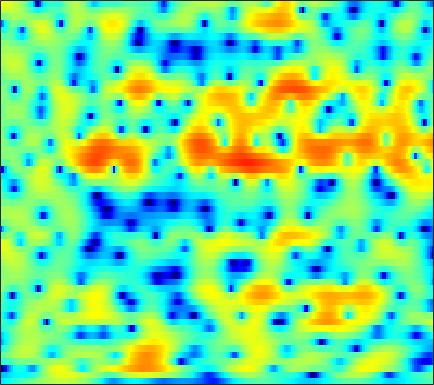

Data behind this chart, as committed beside it:
-6.6232, -6.1503, -5.5544, -5.0136, -4.6206, -4.13, -3.6715, -3.3412, -2.9182, -2.5154, -2.1088, -1.8073, -1.4084, -1.0219, -0.72903, -0.34778, 0.01316, 0.28699, 0.62991, 0.97081, 1.2739, 1.494, 1.7595, 1.9928
-8.154, -7.841, -7.394, -6.928, -6.582, -6.175, -5.831, -5.64, -5.454, -5.36, -5.324, -5.297, -5.194, -4.928, -4.582, -3.89, -2.993, -2.239, -1.187, -0.171, 0.7825, 1.429, 2.192, 2.838
-24.54, -24.43, -15.87, -11.37, -9.12, -7.024, -5.629, -4.936, -4.436, -4.383, -4.78, -5.398, -6.681, -8.429, -9.711, -9.861, -7.722, -5.649, -3.092, -1.027, 0.6279, 1.643, 2.737, 3.573
-4.037, -3.825, -3.445, -2.909, -2.471, -1.886, -1.343, -0.9938, -0.6151, -0.3589, -0.2145, -0.1682, -0.1789, -0.2239, -0.2548, -0.2502, -0.1992, -0.1062, 0.05888, 0.2601, 0.4733, 0.6348, 0.8682, 1.082
-1.8, -1.333, -0.6935, -0.06189, 0.389, 0.9324, 1.429, 1.753, 2.108, 2.352, 2.51, 2.547, 2.496, 2.323, 2.099, 1.694, 1.123, 0.5698, -0.369, -1.574, -3.131, -4.565, -6.692, -8.411
-5.574, -4.412, -3.012, -1.769, -0.9567, 0.02042, 0.8537, 1.372, 1.954, 2.388, 2.686, 2.809, 2.86, 2.766, 2.594, 2.224, 1.69, 1.167, 0.2959, -0.7768, -2.021, -3.037, -4.336, -5.218
-9.701, -7.886, -5.855, -4.154, -3.059, -1.796, -0.7376, -0.06244, 0.6853, 1.273, 1.713, 1.954, 2.15, 2.219, 2.2, 2.069, 1.839, 1.609, 1.254, 0.8601, 0.442, 0.1314, -0.226, -0.5301
-7.907, -6.71, -5.202, -3.876, -2.971, -1.866, -0.9276, -0.31, 0.39, 0.975, 1.42, 1.669, 1.9, 1.997, 1.996, 1.898, 1.723, 1.546, 1.269, 0.9606, 0.6734, 0.4776, 0.2514, 0.06395
-4.564, -4.035, -3.343, -2.65, -2.129, -1.411, -0.6794, -0.1242, 0.5775, 1.212, 1.736, 2.037, 2.27, 2.307, 2.206, 1.885, 1.34, 0.8122, -0.01119, -0.847, -1.496, -1.775, -1.723, -1.322
-2.872, -3.208, -3.825, -4.567, -4.94, -4.841, -3.831, -2.665, -0.988, 0.5356, 1.71, 2.38, 2.972, 3.201, 3.123, 2.647, 1.703, 0.6143, -1.548, -5.032, -11.81, -31.95, -10.95, -4.869
-3.606, -4.526, -6.37, -9.12, -11.97, -14.55, -10.86, -7.628, -4.345, -1.938, -0.2024, 0.7686, 1.683, 2.246, 2.453, 2.465, 2.187, 1.814, 1.148, 0.4, -0.1927, -0.3766, -0.2405, 0.2494
-2.87, -3.285, -3.89, -4.412, -4.686, -4.709, -4.343, -3.801, -2.882, -1.887, -0.9304, -0.2671, 0.4934, 1.089, 1.423, 1.743, 1.925, 1.993, 2.015, 1.998, 1.971, 1.932, 1.871, 1.773
-1.965, -2.613, -3.537, -4.436, -4.936, -5.26, -5.017, -4.49, -3.573, -2.566, -1.609, -0.9837, -0.2885, 0.2502, 0.5687, 0.9034, 1.177, 1.38, 1.644, 1.898, 2.152, 2.311, 2.464, 2.5
-0.9112, -2.134, -4.384, -7.803, -11.92, -22.47, -14.4, -9.505, -5.774, -3.5, -2.081, -1.426, -0.9665, -0.9126, -1.066, -1.418, -1.722, -1.746, -1.319, -0.4251, 0.639, 1.414, 2.32, 2.993
0.8706, 0.2219, -0.8233, -1.97, -2.76, -3.354, -3.202, -2.708, -1.907, -1.216, -0.8179, -0.7952, -1.196, -2.192, -3.453, -6.217, -11.49, -21.79, -14.62, -6.853, -2.915, -0.9352, 0.9489, 2.24
0.7418, 0.7567, 0.6935, 0.5787, 0.4933, 0.4154, 0.3772, 0.3682, 0.3561, 0.2868, 0.08956, -0.1581, -0.6633, -1.364, -2.009, -2.934, -3.725, -4.008, -3.772, -2.917, -1.789, -0.9396, 0.05477, 0.8383
-0.1424, 0.2432, 0.6393, 0.919, 1.066, 1.176, 1.21, 1.19, 1.103, 0.9339, 0.6872, 0.4572, 0.09666, -0.3028, -0.6048, -0.9717, -1.245, -1.363, -1.385, -1.255, -1.009, -0.7793, -0.462, -0.173
-0.3346, 0.2799, 0.9214, 1.379, 1.618, 1.816, 1.882, 1.858, 1.727, 1.5, 1.19, 0.9088, 0.4746, 0.000749, -0.3694, -0.8452, -1.271, -1.53, -1.762, -1.837, -1.772, -1.651, -1.427, -1.173
0.767, 1.387, 2.003, 2.415, 2.606, 2.725, 2.703, 2.601, 2.361, 2.012, 1.542, 1.105, 0.4178, -0.4076, -1.112, -2.147, -3.231, -3.986, -4.732, -4.98, -4.675, -4.194, -3.412, -2.658
2.68, 3.017, 3.305, 3.426, 3.409, 3.271, 3.024, 2.776, 2.384, 1.92, 1.366, 0.8732, 0.05559, -1.022, -2.074, -3.943, -6.619, -9.509, -15.55, -18.76, -11.98, -8.729, -5.925, -4.144
4.208, 4.155, 3.967, 3.623, 3.261, 2.647, 1.916, 1.351, 0.6728, 0.186, -0.06679, -0.1612, -0.3326, -0.6903, -1.155, -2.098, -3.413, -4.546, -5.878, -6.348, -5.745, -4.968, -4.008, -3.321
4.407, 4.112, 3.67, 3.059, 2.405, 1.115, -0.8279, -2.846, -6.147, -7.646, -5.175, -3.007, -0.8762, 0.4473, 1.032, 1.403, 1.431, 1.306, 1.035, 0.7035, 0.3145, -0.04545, -0.7381, -1.757
-1.17, -0.9364, -0.1493, 0.4457, 0.5398, 0.1001, -1.044, -2.33, -4.214, -4.836, -3.243, -1.585, 0.3101, 1.67, 2.361, 2.936, 3.194, 3.219, 3.066, 2.736, 2.219, 1.679, 0.7167, -0.6591
-12.67, -8.348, -4.29, -1.977, -0.922, -0.1005, 0.2764, 0.3908, 0.4702, 0.6006, 0.8544, 1.095, 1.425, 1.677, 1.778, 1.78, 1.641, 1.467, 1.176, 0.8515, 0.5232, 0.2728, -0.0719, -0.4506
-1.107, -0.9728, -0.4826, 0.1476, 0.597, 1.091, 1.443, 1.618, 1.742, 1.778, 1.717, 1.603, 1.343, 0.9248, 0.4972, -0.2452, -1.154, -1.902, -2.832, -3.45, -3.539, -3.26, -2.626, -1.893
1.4, 1.44, 1.562, 1.729, 1.86, 2.014, 2.124, 2.166, 2.152, 2.041, 1.801, 1.524, 0.9789, 0.1895, -0.6118, -2.052, -4.09, -6.215, -10.42, -17.24, -15.17, -10.42, -6.404, -3.83
1.204, 1.277, 1.352, 1.407, 1.442, 1.485, 1.518, 1.531, 1.521, 1.446, 1.288, 1.088, 0.6865, 0.09403, -0.5051, -1.543, -2.879, -4.063, -5.696, -6.813, -6.61, -5.658, -4.025, -2.488
-0.2737, -0.2718, -0.3478, -0.4595, -0.5368, -0.5903, -0.5607, -0.4787, -0.3045, -0.08445, 0.129, 0.2514, 0.3408, 0.3123, 0.2119, -0.01848, -0.327, -0.5713, -0.8502, -0.9887, -0.9276, -0.753, -0.3974, 0.01179
-1.917, -2.243, -2.839, -3.554, -4.091, -4.643, -4.764, -4.484, -3.707, -2.684, -1.66, -0.9599, -0.1718, 0.4429, 0.7941, 1.133, 1.351, 1.458, 1.539, 1.586, 1.613, 1.627, 1.634, 1.617
-3.007, -3.814, -5.243, -7.297, -9.453, -13.67, -17.6, -14.5, -9.356, -5.831, -3.35, -1.928, -0.452, 0.67, 1.324, 1.989, 2.463, 2.704, 2.905, 2.976, 2.929, 2.822, 2.598, 2.285
-3.604, -4.432, -5.624, -6.962, -8.098, -9.552, -10.03, -9.134, -6.886, -4.536, -2.528, -1.266, 0.1124, 1.208, 1.872, 2.577, 3.081, 3.338, 3.52, 3.515, 3.325, 3.059, 2.547, 1.866
-6.24, -6.835, -6.636, -5.893, -5.287, -4.544, -3.803, -3.2, -2.31, -1.417, -0.5256, 0.09993, 0.9032, 1.647, 2.17, 2.796, 3.302, 3.586, 3.771, 3.718, 3.386, 2.935, 2.026, 0.7434
-16.68, -17.14, -8.8, -4.964, -3.226, -1.706, -0.7332, -0.2719, 0.05203, 0.1184, 0.04584, -0.04599, -0.006253, 0.3765, 0.9061, 1.827, 2.755, 3.336, 3.873, 4.061, 3.852, 3.423, 2.411, 0.7989
-1.647, -1.872, -1.534, -0.8442, -0.3224, 0.2089, 0.4381, 0.3655, -0.1523, -1.19, -3.059, -5.162, -9.101, -10.17, -6.979, -3.06, -0.4049, 0.933, 2.115, 2.748, 2.931, 2.808, 2.38, 1.683
-0.222, -0.07696, 0.1087, 0.2848, 0.374, 0.3946, 0.2099, -0.0876, -0.7209, -1.758, -3.26, -4.664, -6.479, -6.798, -5.634, -3.529, -1.736, -0.7726, 0.001173, 0.3418, 0.3801, 0.281, 0.1327, 0.06685
-0.3669, 0.03538, 0.2557, 0.2577, 0.1855, 0.04332, -0.08064, -0.1629, -0.2635, -0.4242, -0.5589, -0.6549, -0.7068, -0.6278, -0.4764, -0.2147, -0.05571, -0.07842, -0.411, -1.209, -2.5, -3.688, -5.14, -5.202
0.4833, 0.2434, -0.3703, -1.284, -2.048, -2.87, -3.033, -2.647, -1.759, -0.7191, 0.1638, 0.6927, 1.228, 1.59, 1.747, 1.78, 1.55, 1.167, 0.3335, -1.041, -3.253, -5.705, -10.64, -12.12
0.4374, -0.4771, -2.161, -4.687, -7.568, -14.61, -19.99, -11.42, -6.07, -3.014, -1.089, -0.07315, 0.8549, 1.43, 1.671, 1.77, 1.666, 1.448, 0.9864, 0.3918, -0.2733, -0.7363, -1.092, -0.9147
-0.06609, -0.704, -1.787, -3.116, -4.215, -5.47, -5.723, -5.086, -3.705, -2.317, -1.196, -0.5595, 0.03815, 0.3545, 0.4407, 0.417, 0.2983, 0.1923, 0.04535, -0.04413, -0.009067, 0.08781, 0.3602, 0.7762
-0.4712, -0.4312, -0.4888, -0.6464, -0.7895, -0.9087, -0.9208, -0.8436, -0.6294, -0.3896, -0.2266, -0.1978, -0.3018, -0.6292, -0.9847, -1.581, -2.248, -2.659, -2.937, -2.806, -2.264, -1.647, -0.7399, 0.2004
-1.1, -0.4501, 0.1594, 0.5646, 0.7708, 0.9539, 1.04, 1.047, 0.9869, 0.8172, 0.5249, 0.1659, -0.5432, -1.524, -2.516, -4.287, -6.654, -8.878, -11.6, -10.97, -7.777, -5.471, -2.948, -1.009
-1.333, -0.5412, 0.2101, 0.7065, 0.9565, 1.141, 1.23, 1.241, 1.145, 0.9144, 0.5058, 0.06317, -0.7745, -1.933, -3.068, -5.019, -7.56, -9.886, -12.68, -12.11, -8.855, -6.452, -3.75, -1.579
-0.631, -0.2247, 0.1151, 0.2299, 0.2176, 0.1462, 0.09489, 0.1008, 0.1569, 0.19, 0.07812, -0.1371, -0.6473, -1.514, -2.354, -3.655, -5.051, -6.058, -6.985, -7.008, -6.079, -4.902, -3.095, -1.271
0.4235, 0.3777, 0.01378, -0.7335, -1.523, -2.632, -3.313, -3.168, -2.2, -1.04, -0.1511, 0.2026, 0.2455, -0.2025, -0.8893, -2.29, -4.335, -6.403, -10.12, -13.03, -9.769, -6.519, -3.053, -0.5155
0.3231, 0.2505, -0.4012, -1.879, -3.792, -8.459, -21.66, -14.44, -6.008, -2.239, -0.1285, 0.7677, 1.296, 1.252, 0.8517, -0.167, -1.747, -3.25, -5.525, -6.71, -5.249, -3.295, -0.9028, 1.019
-1.5, -0.9387, -0.703, -0.9777, -1.452, -2.138, -2.466, -2.264, -1.417, -0.3476, 0.507, 0.951, 1.239, 1.178, 0.9641, 0.5012, -0.07243, -0.487, -0.859, -0.9188, -0.5976, -0.1654, 0.5553, 1.224
-1.62, -0.7619, 0.03606, 0.5074, 0.7111, 0.8709, 0.9874, 1.09, 1.218, 1.315, 1.311, 1.218, 0.951, 0.5043, 0.08664, -0.5049, -1.031, -1.321, -1.466, -1.331, -0.9612, -0.5922, -0.06695, 0.3569
0.02406, 0.7103, 1.442, 1.982, 2.277, 2.517, 2.615, 2.613, 2.495, 2.221, 1.786, 1.313, 0.4661, -0.6388, -1.666, -3.254, -4.89, -5.817, -6.064, -5.101, -3.661, -2.613, -1.48, -0.6607
1.259, 1.782, 2.337, 2.751, 2.963, 3.12, 3.136, 3.045, 2.794, 2.37, 1.743, 1.106, -0.02318, -1.56, -3.104, -5.98, -10.63, -17.37, -20.22, -10.51, -6.22, -4.207, -2.386, -1.23
1.382, 1.754, 2.137, 2.389, 2.495, 2.543, 2.482, 2.355, 2.087, 1.703, 1.178, 0.6917, -0.1, -1.097, -1.966, -3.265, -4.514, -5.168, -5.295, -4.548, -3.391, -2.533, -1.558, -0.8645
0.9539, 1.137, 1.304, 1.375, 1.368, 1.28, 1.112, 0.9552, 0.7062, 0.4364, 0.1644, -0.03712, -0.3093, -0.581, -0.7853, -1.03, -1.21, -1.26, -1.196, -0.9834, -0.6784, -0.4331, -0.1508, 0.04401
0.3409, 0.3312, 0.2762, 0.1616, 0.01939, -0.2729, -0.6661, -0.9963, -1.414, -1.701, -1.742, -1.612, -1.27, -0.8165, -0.472, -0.03638, 0.3343, 0.566, 0.8229, 1.015, 1.137, 1.183, 1.17, 1.069
-0.9093, -1.021, -1.067, -1.124, -1.284, -1.75, -2.616, -3.583, -5.185, -6.618, -6.656, -5.542, -3.509, -1.654, -0.5098, 0.6776, 1.549, 2.02, 2.444, 2.659, 2.689, 2.595, 2.336, 1.93
-5.672, -5.349, -3.861, -2.533, -1.972, -1.893, -2.688, -3.977, -7.029, -12.58, -13.85, -8.639, -3.926, -1.022, 0.5117, 1.979, 2.968, 3.476, 3.879, 4.006, 3.871, 3.59, 2.968, 2.048
-12.53, -9.859, -5.192, -2.409, -1.179, -0.3545, -0.2019, -0.3935, -0.8875, -1.274, -1.191, -0.7369, 0.1775, 1.153, 1.808, 2.523, 3.037, 3.297, 3.478, 3.462, 3.209, 2.839, 2.022, 0.7541
-0.7295, -0.6099, -0.0773, 0.5796, 1.014, 1.407, 1.577, 1.571, 1.452, 1.266, 1.078, 0.9579, 0.7993, 0.6568, 0.5346, 0.373, 0.2709, 0.2372, 0.2764, 0.3424, 0.3383, 0.2294, -0.1295, -0.7754
2.633, 2.702, 2.797, 2.86, 2.864, 2.797, 2.623, 2.413, 2.047, 1.559, 0.9526, 0.392, -0.5143, -1.656, -2.667, -4.149, -5.419, -5.831, -5.419, -4.386, -3.357, -2.784, -2.305, -2.149
4.389, 4.412, 4.314, 4.1, 3.863, 3.454, 2.947, 2.515, 1.863, 1.131, 0.2757, -0.4923, -1.765, -3.544, -5.391, -9.113, -16.55, -39.82, -13.91, -8.53, -5.824, -4.658, -3.841, -3.594
